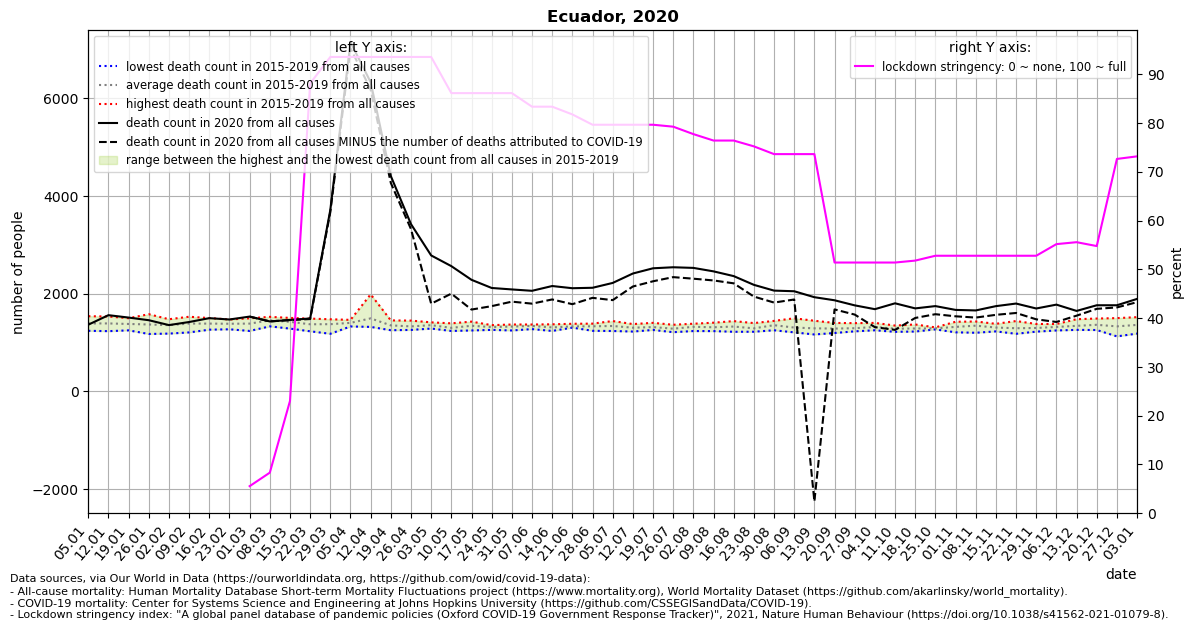

Source data for this figure (header and first rows):
location, date, time, time_unit, deaths_2010_all_ages, deaths_2011_all_ages, deaths_2012_all_ages, deaths_2013_all_ages, deaths_2014_all_ages, deaths_2015_all_ages, deaths_2016_all_ages, deaths_2017_all_ages, deaths_2018_all_ages, deaths_2019_all_ages, deaths_2020_all_ages, deaths_2021_all_ages, new_deaths, stringency_index, deaths_min, deaths_max, deaths_mean, deaths_noncovid
Ecuador, 2020-01-05, 1, weekly, , , , , , 1327, 1241, 1351, 1502, 1540, 1366, 1986, , , 1241, 1540, 1392, 
Ecuador, 2020-01-12, 2, weekly, , , , , , 1234, 1270, 1426, 1496, 1534, 1561, 2177, , , 1234, 1534, 1392, 
Ecuador, 2020-01-19, 3, weekly, , , , , , 1305, 1250, 1359, 1492, 1499, 1512, 2315, , , 1250, 1499, 1381, 
Ecuador, 2020-01-26, 4, weekly, , , , , , 1176, 1265, 1303, 1581, 1528, 1458, 2170, , , 1176, 1581, 1371, 
Ecuador, 2020-02-02, 5, weekly, , , , , , 1184, 1339, 1364, 1418, 1478, 1358, 2200, , , 1184, 1478, 1357, 
Ecuador, 2020-02-09, 6, weekly, , , , , , 1208, 1391, 1423, 1395, 1529, 1421, 2184, , , 1208, 1529, 1389, 
Ecuador, 2020-02-16, 7, weekly, , , , , , 1301, 1264, 1400, 1502, 1475, 1500, 2215, , , 1264, 1502, 1388, 
Ecuador, 2020-02-23, 8, weekly, , , , , , 1272, 1291, 1473, 1451, 1441, 1473, 2247, , , 1272, 1473, 1386, 
Ecuador, 2020-03-01, 9, weekly, , , , , , 1238, 1327, 1497, 1413, 1467, 1532, 2188, 0.0, 5.56, 1238, 1497, 1388, 1532
Ecuador, 2020-03-08, 10, weekly, , , , , , 1332, 1470, 1527, 1432, 1513, 1433, 2371, 0.0, 8.33, 1332, 1527, 1455, 1433
Ecuador, 2020-03-15, 11, weekly, , , , , , 1286, 1434, 1500, 1399, 1505, 1463, 2578, 2.0, 23.01, 1286, 1505, 1425, 1461
Ecuador, 2020-03-22, 12, weekly, , , , , , 1231, 1389, 1491, 1283, 1480, 1494, 2642, 12.0, 88.1, 1231, 1491, 1375, 1482
Ecuador, 2020-03-29, 13, weekly, , , , , , 1180, 1466, 1477, 1330, 1430, 3716, 2772, 44.0, 93.52, 1180, 1477, 1377, 3672
Ecuador, 2020-04-05, 14, weekly, , , , , , 1330, 1399, 1441, 1383, 1465, 7150, 2939, 122.0, 93.52, 1330, 1465, 1404, 7028
Ecuador, 2020-04-12, 15, weekly, , , , , , 1321, 1987, 1411, 1369, 1389, 6331, 3006, 153.0, 93.52, 1321, 1987, 1495, 6178
Ecuador, 2020-04-19, 16, weekly, , , , , , 1253, 1302, 1454, 1334, 1417, 4409, 3024, 141.0, 93.52, 1253, 1454, 1352, 4268
Ecuador, 2020-04-26, 17, weekly, , , , , , 1310, 1259, 1321, 1316, 1450, 3425, , 102.0, 93.52, 1259, 1450, 1331, 3323
Ecuador, 2020-05-03, 18, weekly, , , , , , 1287, 1363, 1363, 1356, 1414, 2784, , 988.0, 93.52, 1287, 1414, 1357, 1796
Ecuador, 2020-05-10, 19, weekly, , , , , , 1288, 1238, 1394, 1274, 1315, 2565, , 563.0, 86.11, 1238, 1394, 1302, 2002
Ecuador, 2020-05-17, 20, weekly, , , , , , 1335, 1248, 1352, 1429, 1355, 2285, , 609.0, 86.11, 1248, 1429, 1344, 1676
Ecuador, 2020-05-24, 21, weekly, , , , , , 1340, 1260, 1357, 1286, 1349, 2118, , 372.0, 86.11, 1260, 1357, 1318, 1746
Ecuador, 2020-05-31, 22, weekly, , , , , , 1366, 1293, 1362, 1248, 1370, 2088, , 250.0, 86.11, 1248, 1370, 1328, 1838
Ecuador, 2020-06-07, 23, weekly, , , , , , 1345, 1276, 1364, 1370, 1350, 2060, , 263.0, 83.33, 1276, 1370, 1341, 1797
Ecuador, 2020-06-14, 24, weekly, , , , , , 1238, 1242, 1344, 1357, 1374, 2158, , 275.0, 83.33, 1238, 1374, 1311, 1883
Ecuador, 2020-06-21, 25, weekly, , , , , , 1322, 1333, 1306, 1309, 1385, 2113, , 327.0, 81.74, 1306, 1385, 1331, 1786
Ecuador, 2020-06-28, 26, weekly, , , , , , 1318, 1241, 1342, 1388, 1377, 2122, , 206.0, 79.63, 1241, 1388, 1333, 1916
Ecuador, 2020-07-05, 27, weekly, , , , , , 1291, 1237, 1313, 1415, 1441, 2221, , 352.0, 79.63, 1237, 1441, 1339, 1869
Ecuador, 2020-07-12, 28, weekly, , , , , , 1243, 1226, 1379, 1368, 1308, 2414, , 266.0, 79.63, 1226, 1379, 1305, 2148
Ecuador, 2020-07-19, 29, weekly, , , , , , 1285, 1258, 1317, 1324, 1404, 2521, , 266.0, 79.63, 1258, 1404, 1318, 2255
Ecuador, 2020-07-26, 30, weekly, , , , , , 1213, 1248, 1312, 1283, 1365, 2542, , 202.0, 79.23, 1213, 1365, 1284, 2340
Ecuador, 2020-08-02, 31, weekly, , , , , , 1236, 1243, 1386, 1376, 1372, 2529, , 221.0, 77.71, 1236, 1386, 1323, 2308
Ecuador, 2020-08-09, 32, weekly, , , , , , 1235, 1308, 1262, 1355, 1407, 2458, , 186.0, 76.39, 1235, 1407, 1313, 2272
Ecuador, 2020-08-16, 33, weekly, , , , , , 1221, 1238, 1306, 1440, 1436, 2361, , 148.0, 76.39, 1221, 1440, 1328, 2213
Ecuador, 2020-08-23, 34, weekly, , , , , , 1252, 1267, 1222, 1318, 1399, 2182, , 240.0, 75.2, 1222, 1399, 1292, 1942
Ecuador, 2020-08-30, 35, weekly, , , , , , 1252, 1346, 1294, 1444, 1444, 2064, , 245.0, 73.61, 1252, 1444, 1356, 1819
Ecuador, 2020-09-06, 36, weekly, , , , , , 1209, 1213, 1258, 1361, 1497, 2051, , 169.0, 73.61, 1209, 1497, 1308, 1882
Ecuador, 2020-09-13, 37, weekly, , , , , , 1166, 1245, 1227, 1373, 1447, 1929, , 4179, 73.61, 1166, 1447, 1292, -2250
Ecuador, 2020-09-20, 38, weekly, , , , , , 1196, 1280, 1259, 1296, 1402, 1866, , 187.0, 51.39, 1196, 1402, 1287, 1679
Ecuador, 2020-09-27, 39, weekly, , , , , , 1240, 1250, 1230, 1352, 1398, 1762, , 189.0, 51.39, 1230, 1398, 1294, 1573
Ecuador, 2020-10-04, 40, weekly, , , , , , 1252, 1309, 1310, 1403, 1325, 1684, , 368.0, 51.39, 1252, 1403, 1320, 1316
Ecuador, 2020-10-11, 41, weekly, , , , , , 1234, 1303, 1220, 1315, 1349, 1804, , 544.0, 51.39, 1220, 1349, 1284, 1260
Ecuador, 2020-10-18, 42, weekly, , , , , , 1226, 1226, 1293, 1326, 1371, 1700, , 196.0, 51.79, 1226, 1371, 1288, 1504
Ecuador, 2020-10-25, 43, weekly, , , , , , 1278, 1270, 1285, 1311, 1306, 1747, , 166.0, 52.78, 1270, 1311, 1290, 1581
Ecuador, 2020-11-01, 44, weekly, , , , , , 1210, 1282, 1319, 1370, 1426, 1669, , 131.0, 52.78, 1210, 1426, 1321, 1538
Ecuador, 2020-11-08, 45, weekly, , , , , , 1201, 1395, 1309, 1394, 1432, 1658, , 146.0, 52.78, 1201, 1432, 1346, 1512
Ecuador, 2020-11-15, 46, weekly, , , , , , 1229, 1303, 1288, 1337, 1384, 1746, , 178.0, 52.78, 1229, 1384, 1308, 1568
Ecuador, 2020-11-22, 47, weekly, , , , , , 1180, 1242, 1261, 1344, 1441, 1799, , 193.0, 52.78, 1180, 1441, 1294, 1606
Ecuador, 2020-11-29, 48, weekly, , , , , , 1224, 1232, 1325, 1331, 1381, 1698, , 222.0, 52.78, 1224, 1381, 1299, 1476
Ecuador, 2020-12-06, 49, weekly, , , , , , 1248, 1295, 1329, 1380, 1350, 1777, , 355.0, 55.16, 1248, 1380, 1320, 1422
Ecuador, 2020-12-13, 50, weekly, , , , , , 1260, 1267, 1260, 1447, 1479, 1648, , 97.0, 55.56, 1260, 1479, 1343, 1551
Ecuador, 2020-12-20, 51, weekly, , , , , , 1257, 1370, 1341, 1492, 1359, 1764, , 73.0, 54.77, 1257, 1492, 1364, 1691
Ecuador, 2020-12-27, 52, weekly, , , , , , 1242, 1447, 1342, 1501, 1127, 1764, , 44.0, 72.62, 1127, 1501, 1332, 1720
Ecuador, 2021-01-03, 53, weekly, , , , , , , , , , , 1894, , 67.0, 73.15, 1184, 1520, 1362, 1827
